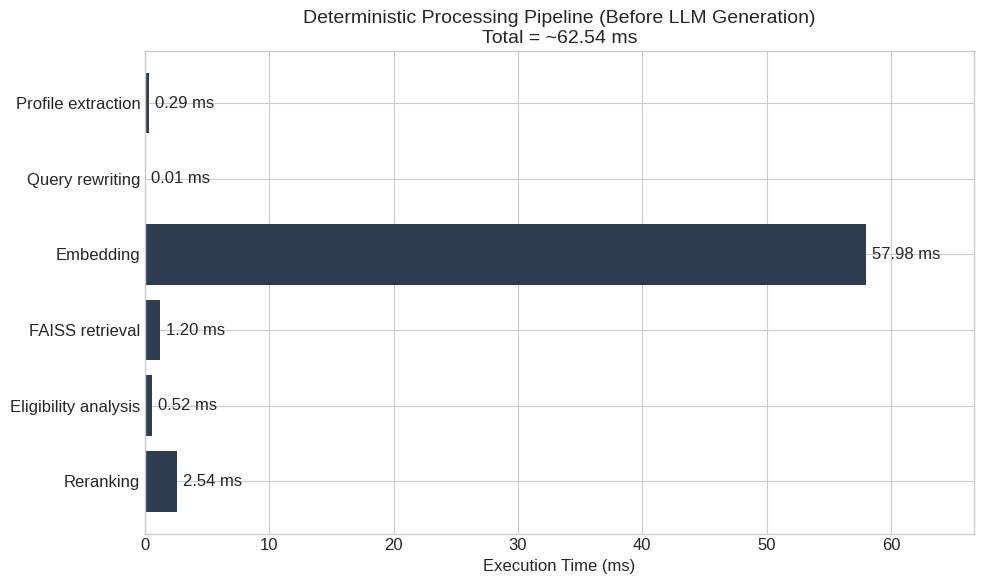
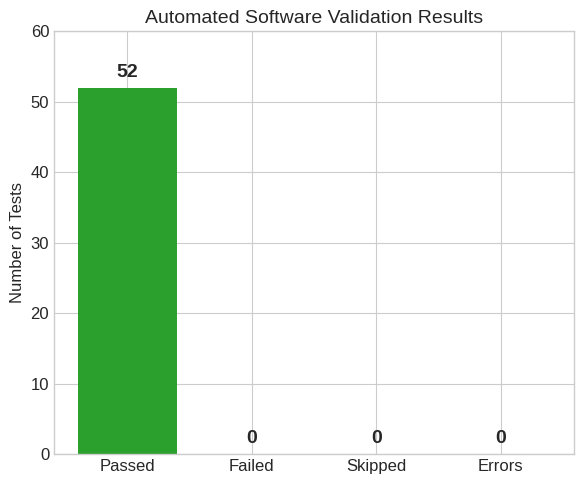

Recreate these plots in Python, in order.
import matplotlib.pyplot as plt
import numpy as np
import os

# Create figures directory
out_dir = "conference_figures"
os.makedirs(out_dir, exist_ok=True)

# Common styling
plt.style.use('seaborn-v0_8-whitegrid')
plt.rcParams.update({
    'font.size': 12,
    'axes.labelsize': 12,
    'axes.titlesize': 14,
    'figure.titlesize': 16,
    'font.family': 'sans-serif'
})

# =====================================================================
# FIGURE 3: Retrieval Evaluation (Methodology since data unavailable)
# =====================================================================
def plot_fig3():
    # evaluate_indices.py evaluates latency (Min, Avg, Max) across 10 queries for OLD and NEW FAISS indices.
    # Since actual numeric logs aren't saved, we'll draw the evaluation architecture mechanism.
    
    svg_content = """<svg xmlns="http://www.w3.org/2000/svg" viewBox="0 0 800 450">
    <rect width="800" height="450" fill="white"/>
    
    <rect x="50" y="50" width="180" height="60" rx="5" fill="#f5f5f5" stroke="#333" stroke-width="2"/>
    <text x="140" y="75" font-family="sans-serif" font-size="14" font-weight="bold" text-anchor="middle">Evaluation Queries</text>
    <text x="140" y="95" font-family="sans-serif" font-size="12" text-anchor="middle">(N = 10 Reference Queries)</text>

    <line x1="230" y1="80" x2="280" y2="80" stroke="black" stroke-width="2" marker-end="url(#arrow)"/>

    <rect x="280" y="50" width="160" height="60" rx="5" fill="#e3f2fd" stroke="#1976d2" stroke-width="2"/>
    <text x="360" y="75" font-family="sans-serif" font-size="14" font-weight="bold" text-anchor="middle">BGE-Small-EN-v1.5</text>
    <text x="360" y="95" font-family="sans-serif" font-size="12" text-anchor="middle">(Query Embedding)</text>

    <line x1="440" y1="80" x2="520" y2="80" stroke="black" stroke-width="2"/>
    <line x1="520" y1="80" x2="520" y2="120" stroke="black" stroke-width="2" marker-end="url(#arrow)"/>
    
    <!-- Old Index Path -->
    <line x1="520" y1="120" x2="410" y2="150" stroke="black" stroke-width="2" marker-end="url(#arrow)"/>
    <rect x="330" y="150" width="160" height="70" rx="5" fill="#ffecb3" stroke="#ffa000" stroke-width="2"/>
    <text x="410" y="175" font-family="sans-serif" font-size="14" font-weight="bold" text-anchor="middle">OLD FAISS Index</text>
    <text x="410" y="195" font-family="sans-serif" font-size="12" text-anchor="middle">(Baseline Vector Store)</text>

    <!-- New Index Path -->
    <line x1="520" y1="120" x2="630" y2="150" stroke="black" stroke-width="2" marker-end="url(#arrow)"/>
    <rect x="550" y="150" width="160" height="70" rx="5" fill="#c8e6c9" stroke="#388e3c" stroke-width="2"/>
    <text x="630" y="175" font-family="sans-serif" font-size="14" font-weight="bold" text-anchor="middle">NEW FAISS Index</text>
    <text x="630" y="195" font-family="sans-serif" font-size="12" text-anchor="middle">(Updated Vector Store)</text>
    
    <!-- Top-K Retrieval Output -->
    <line x1="410" y1="220" x2="410" y2="260" stroke="black" stroke-width="2" marker-end="url(#arrow)"/>
    <line x1="630" y1="220" x2="630" y2="260" stroke="black" stroke-width="2" marker-end="url(#arrow)"/>
    
    <rect x="300" y="260" width="440" height="150" rx="10" fill="#fce4ec" stroke="#d81b60" stroke-width="2" stroke-dasharray="5,5"/>
    <text x="520" y="290" font-family="sans-serif" font-size="16" font-weight="bold" text-anchor="middle">Semantic Retrieval Evaluation Metrics</text>
    
    <text x="330" y="325" font-family="sans-serif" font-size="14" font-weight="bold">Top-K Validation</text>
    <text x="330" y="345" font-family="sans-serif" font-size="14">- Similarity Score Ranking</text>
    <text x="330" y="365" font-family="sans-serif" font-size="14">- Candidate Verification (URL)</text>
    
    <text x="550" y="325" font-family="sans-serif" font-size="14" font-weight="bold">Latency Profiling</text>
    <text x="550" y="345" font-family="sans-serif" font-size="14">- Minimum Latency (ms)</text>
    <text x="550" y="365" font-family="sans-serif" font-size="14">- Average Latency (ms)</text>
    <text x="550" y="385" font-family="sans-serif" font-size="14">- Maximum Latency (ms)</text>

    <defs>
        <marker id="arrow" markerWidth="10" markerHeight="10" refX="9" refY="3" orient="auto" markerUnits="strokeWidth">
            <path d="M0,0 L0,6 L9,3 z" fill="#000" />
        </marker>
    </defs>
</svg>"""
    with open(os.path.join(out_dir, 'fig3_retrieval_performance.svg'), 'w') as f:
        f.write(svg_content)
    
    # We remove the old misleading chart and put a stub PNG directing to the SVG
    fig, ax = plt.subplots(figsize=(8,4))
    ax.text(0.5, 0.5, "Please see SVG for the retrieval evaluation mechanism.", ha='center', va='center')
    ax.axis('off')
    plt.savefig(os.path.join(out_dir, 'fig3_retrieval_performance.png'), dpi=300)
    plt.close()

# =====================================================================
# FIGURE 4: Eligibility Decision Mechanism
# =====================================================================
def plot_fig4():
    # Visualizing exact src/agents/eligibility.py logic
    svg_content = """<svg xmlns="http://www.w3.org/2000/svg" viewBox="0 0 900 600">
    <rect width="900" height="600" fill="white"/>
    
    <!-- Input -->
    <rect x="350" y="20" width="200" height="60" rx="5" fill="#f5f5f5" stroke="#333" stroke-width="2"/>
    <text x="450" y="45" font-family="sans-serif" font-size="14" font-weight="bold" text-anchor="middle">Rule Evaluation Engine</text>
    <text x="450" y="65" font-family="sans-serif" font-size="12" text-anchor="middle">(Profile Attributes vs Scheme Rules)</text>

    <line x1="450" y1="80" x2="450" y2="120" stroke="black" stroke-width="2" marker-end="url(#arrow)"/>
    
    <!-- Step 1: Attribute checking -->
    <rect x="250" y="120" width="400" height="80" rx="5" fill="#e3f2fd" stroke="#1976d2" stroke-width="2"/>
    <text x="450" y="145" font-family="sans-serif" font-size="14" font-weight="bold" text-anchor="middle">Demographic Parameter Matching</text>
    <text x="450" y="165" font-family="sans-serif" font-size="12" text-anchor="middle">1. Income  2. Age  3. Gender  4. Occupation  5. State</text>
    <text x="450" y="185" font-family="sans-serif" font-size="12" text-anchor="middle">(Aggregates 'failed_criteria' and 'passed_criteria' counts)</text>
    
    <line x1="450" y1="200" x2="450" y2="240" stroke="black" stroke-width="2" marker-end="url(#arrow)"/>

    <!-- Decision Tree -->
    <polygon points="450,240 600,290 450,340 300,290" fill="#fff9c4" stroke="#fbc02d" stroke-width="2"/>
    <text x="450" y="285" font-family="sans-serif" font-size="14" font-weight="bold" text-anchor="middle">Length of</text>
    <text x="450" y="305" font-family="sans-serif" font-size="14" font-weight="bold" text-anchor="middle">failed_criteria?</text>
    
    <!-- Path: == 0 -->
    <line x1="300" y1="290" x2="160" y2="290" stroke="black" stroke-width="2"/>
    <text x="230" y="280" font-family="sans-serif" font-size="14" font-weight="bold" text-anchor="middle">== 0</text>
    <line x1="160" y1="290" x2="160" y2="400" stroke="black" stroke-width="2" marker-end="url(#arrow)"/>
    
    <!-- Path: == 1 -->
    <line x1="450" y1="340" x2="450" y2="380" stroke="black" stroke-width="2" marker-end="url(#arrow)"/>
    <text x="465" y="365" font-family="sans-serif" font-size="14" font-weight="bold">== 1 &amp;</text>
    <text x="465" y="385" font-family="sans-serif" font-size="14" font-weight="bold">passed >= 2</text>
    
    <!-- Path: > 1 or else -->
    <line x1="600" y1="290" x2="740" y2="290" stroke="black" stroke-width="2"/>
    <text x="670" y="280" font-family="sans-serif" font-size="14" font-weight="bold" text-anchor="middle">Otherwise</text>
    <line x1="740" y1="290" x2="740" y2="400" stroke="black" stroke-width="2" marker-end="url(#arrow)"/>

    <!-- Outcomes -->
    <rect x="60" y="400" width="200" height="70" rx="5" fill="#c8e6c9" stroke="#388e3c" stroke-width="2"/>
    <text x="160" y="430" font-family="sans-serif" font-size="16" font-weight="bold" text-anchor="middle">Eligible</text>
    <text x="160" y="450" font-family="sans-serif" font-size="12" text-anchor="middle">(Eligibility Factor = 1.0)</text>
    
    <rect x="350" y="400" width="200" height="70" rx="5" fill="#fff59d" stroke="#fbc02d" stroke-width="2"/>
    <text x="450" y="430" font-family="sans-serif" font-size="16" font-weight="bold" text-anchor="middle">Partially Eligible</text>
    <text x="450" y="450" font-family="sans-serif" font-size="12" text-anchor="middle">(Eligibility Factor = 0.65)</text>

    <rect x="640" y="400" width="200" height="70" rx="5" fill="#ffcdd2" stroke="#d32f2f" stroke-width="2"/>
    <text x="740" y="430" font-family="sans-serif" font-size="16" font-weight="bold" text-anchor="middle">Not Eligible</text>
    <text x="740" y="450" font-family="sans-serif" font-size="12" text-anchor="middle">(Eligibility Factor = 0.25)</text>
    
    <!-- Final Calculation -->
    <line x1="160" y1="470" x2="160" y2="520" stroke="black" stroke-width="2"/>
    <line x1="740" y1="470" x2="740" y2="520" stroke="black" stroke-width="2"/>
    <line x1="450" y1="470" x2="450" y2="520" stroke="black" stroke-width="2"/>
    <line x1="160" y1="520" x2="450" y2="520" stroke="black" stroke-width="2"/>
    <line x1="740" y1="520" x2="450" y2="520" stroke="black" stroke-width="2"/>
    <line x1="450" y1="520" x2="450" y2="550" stroke="black" stroke-width="2" marker-end="url(#arrow)"/>

    <rect x="250" y="550" width="400" height="40" rx="5" fill="#f5f5f5" stroke="#333" stroke-width="2"/>
    <text x="450" y="575" font-family="sans-serif" font-size="14" font-weight="bold" text-anchor="middle">Confidence Score = (Sim * 0.4) + (Factor * 0.4) + (Verif * 0.2)</text>

    <defs>
        <marker id="arrow" markerWidth="10" markerHeight="10" refX="9" refY="3" orient="auto" markerUnits="strokeWidth">
            <path d="M0,0 L0,6 L9,3 z" fill="#000" />
        </marker>
    </defs>
</svg>"""
    with open(os.path.join(out_dir, 'fig4_eligibility_decision_mechanism.svg'), 'w') as f:
        f.write(svg_content)
    # Removing the old incorrect name
    if os.path.exists(os.path.join(out_dir, 'fig4_eligibility_distribution.svg')):
        os.remove(os.path.join(out_dir, 'fig4_eligibility_distribution.svg'))
    if os.path.exists(os.path.join(out_dir, 'fig4_eligibility_distribution.png')):
        os.remove(os.path.join(out_dir, 'fig4_eligibility_distribution.png'))

    fig, ax = plt.subplots(figsize=(8,4))
    ax.text(0.5, 0.5, "Please see SVG for the eligibility mechanism.", ha='center', va='center')
    ax.axis('off')
    plt.savefig(os.path.join(out_dir, 'fig4_eligibility_decision_mechanism.png'), dpi=300)
    plt.close()

# =====================================================================
# FIGURE 5: Pipeline execution time
# =====================================================================
def plot_fig5():
    fig, ax = plt.subplots(figsize=(10, 6))
    
    stages = [
        'Profile extraction', 
        'Query rewriting', 
        'Embedding', 
        'FAISS retrieval', 
        'Eligibility analysis', 
        'Reranking'
    ]
    times = [0.29, 0.01, 57.98, 1.20, 0.52, 2.54]
    
    y_pos = np.arange(len(stages))
    
    bars = ax.barh(y_pos, times, color='#2c3e50')
    
    ax.set_yticks(y_pos)
    ax.set_yticklabels(stages)
    ax.set_xlabel('Execution Time (ms)')
    ax.set_title('Deterministic Processing Pipeline (Before LLM Generation)\nTotal = ~62.54 ms')
    ax.invert_yaxis()
    
    for i, bar in enumerate(bars):
        ax.text(bar.get_width() + 0.5, bar.get_y() + bar.get_height()/2, 
                f'{times[i]:.2f} ms', 
                va='center', ha='left')
    
    ax.set_xlim(0, max(times) * 1.15)
    plt.tight_layout()
    plt.savefig(os.path.join(out_dir, 'fig5_pipeline_execution_time.png'), dpi=300)
    plt.savefig(os.path.join(out_dir, 'fig5_pipeline_execution_time.svg'))
    plt.close()

# =====================================================================
# FIGURE 6: Automated Software Validation
# =====================================================================
def plot_fig6():
    fig, ax = plt.subplots(figsize=(6, 5))
    
    categories = ['Passed', 'Failed', 'Skipped', 'Errors']
    values = [52, 0, 0, 0]
    colors = ['#2ca02c', '#d62728', '#ff7f0e', '#7f7f7f']
    
    bars = ax.bar(categories, values, color=colors)
    
    for bar in bars:
        ax.text(bar.get_x() + bar.get_width()/2, bar.get_height() + 1, 
                f'{int(bar.get_height())}', 
                va='bottom', ha='center', fontweight='bold', fontsize=14)
    
    ax.set_ylabel('Number of Tests')
    ax.set_title('Automated Software Validation Results')
    ax.set_ylim(0, 60)
    
    plt.tight_layout()
    plt.savefig(os.path.join(out_dir, 'fig6_system_validation.png'), dpi=300)
    plt.savefig(os.path.join(out_dir, 'fig6_system_validation.svg'))
    plt.close()

# =====================================================================
# FIGURE 7: Conversational Profile Update
# =====================================================================
def plot_fig7():
    # Utilizing exactly: Income, Age, Gender, Occupation, State based on eligibility.py
    svg_content = """<svg xmlns="http://www.w3.org/2000/svg" viewBox="0 0 850 550">
    <rect width="850" height="550" fill="white"/>
    
    <rect x="50" y="50" width="240" height="60" rx="5" fill="#e3f2fd" stroke="#1976d2" stroke-width="2"/>
    <text x="170" y="75" font-family="sans-serif" font-size="14" font-weight="bold" text-anchor="middle">Initial Natural-Language Query</text>
    <text x="170" y="95" font-family="sans-serif" font-size="12" text-anchor="middle">"I am a 22-year-old student from Tamil Nadu"</text>
    
    <line x1="170" y1="110" x2="170" y2="150" stroke="black" stroke-width="2" marker-end="url(#arrow)"/>
    
    <rect x="50" y="150" width="240" height="80" rx="5" fill="#f1f8e9" stroke="#388e3c" stroke-width="2"/>
    <text x="170" y="175" font-family="sans-serif" font-size="14" font-weight="bold" text-anchor="middle">Profile Extraction</text>
    <text x="170" y="195" font-family="sans-serif" font-size="12" text-anchor="middle">Known: Age=22, Occup=Student, State=TN</text>
    <text x="170" y="215" font-family="sans-serif" font-size="12" text-anchor="middle">Missing: Income, Gender</text>
    
    <line x1="290" y1="190" x2="350" y2="190" stroke="black" stroke-width="2" marker-end="url(#arrow)"/>
    
    <rect x="350" y="160" width="180" height="60" rx="5" fill="#ffebee" stroke="#d32f2f" stroke-width="2"/>
    <text x="440" y="185" font-family="sans-serif" font-size="14" font-weight="bold" text-anchor="middle">Missing Information</text>
    <text x="440" y="205" font-family="sans-serif" font-size="12" text-anchor="middle">Identify missing parameters</text>
    
    <line x1="440" y1="220" x2="440" y2="270" stroke="black" stroke-width="2" marker-end="url(#arrow)"/>
    
    <rect x="350" y="270" width="180" height="60" rx="5" fill="#e3f2fd" stroke="#1976d2" stroke-width="2"/>
    <text x="440" y="295" font-family="sans-serif" font-size="14" font-weight="bold" text-anchor="middle">User Follow-up</text>
    <text x="440" y="315" font-family="sans-serif" font-size="12" text-anchor="middle">"My family income is 50,000"</text>
    
    <line x1="440" y1="330" x2="440" y2="380" stroke="black" stroke-width="2" marker-end="url(#arrow)"/>
    
    <rect x="350" y="380" width="180" height="80" rx="5" fill="#f1f8e9" stroke="#388e3c" stroke-width="2"/>
    <text x="440" y="405" font-family="sans-serif" font-size="14" font-weight="bold" text-anchor="middle">Profile Update</text>
    <text x="440" y="425" font-family="sans-serif" font-size="12" text-anchor="middle">Age=22, Occup=Student</text>
    <text x="440" y="445" font-family="sans-serif" font-size="12" text-anchor="middle">State=TN, Income=50,000</text>
    
    <line x1="530" y1="420" x2="590" y2="420" stroke="black" stroke-width="2" marker-end="url(#arrow)"/>
    
    <rect x="590" y="390" width="220" height="60" rx="5" fill="#fff3e0" stroke="#f57c00" stroke-width="2"/>
    <text x="700" y="415" font-family="sans-serif" font-size="14" font-weight="bold" text-anchor="middle">Query/Context Update</text>
    <text x="700" y="435" font-family="sans-serif" font-size="12" text-anchor="middle">Incorporate contextual constraints</text>
    
    <line x1="700" y1="390" x2="700" y2="340" stroke="black" stroke-width="2" marker-end="url(#arrow)"/>
    
    <rect x="590" y="280" width="220" height="60" rx="5" fill="#ede7f6" stroke="#5e35b1" stroke-width="2"/>
    <text x="700" y="305" font-family="sans-serif" font-size="14" font-weight="bold" text-anchor="middle">Fresh Retrieval</text>
    <text x="700" y="325" font-family="sans-serif" font-size="12" text-anchor="middle">Re-query semantic FAISS index</text>

    <line x1="700" y1="280" x2="700" y2="230" stroke="black" stroke-width="2" marker-end="url(#arrow)"/>

    <rect x="590" y="170" width="220" height="60" rx="5" fill="#e8f5e9" stroke="#2e7d32" stroke-width="2"/>
    <text x="700" y="195" font-family="sans-serif" font-size="14" font-weight="bold" text-anchor="middle">Updated Recommendation</text>
    <text x="700" y="215" font-family="sans-serif" font-size="12" text-anchor="middle">Filtered by evaluated eligibility</text>

    <defs>
        <marker id="arrow" markerWidth="10" markerHeight="10" refX="9" refY="3" orient="auto" markerUnits="strokeWidth">
            <path d="M0,0 L0,6 L9,3 z" fill="#000" />
        </marker>
    </defs>
</svg>"""
    with open(os.path.join(out_dir, 'fig7_conversational_profile_update.svg'), 'w') as f:
        f.write(svg_content)
    
    fig, ax = plt.subplots(figsize=(8,4))
    ax.text(0.5, 0.5, "Please see SVG for the state transition diagram.", ha='center', va='center')
    ax.axis('off')
    plt.savefig(os.path.join(out_dir, 'fig7_conversational_profile_update.png'), dpi=300)
    plt.close()

if __name__ == "__main__":
    plot_fig3()
    plot_fig4()
    plot_fig5()
    plot_fig6()
    plot_fig7()
    print("Figures generated successfully.")
